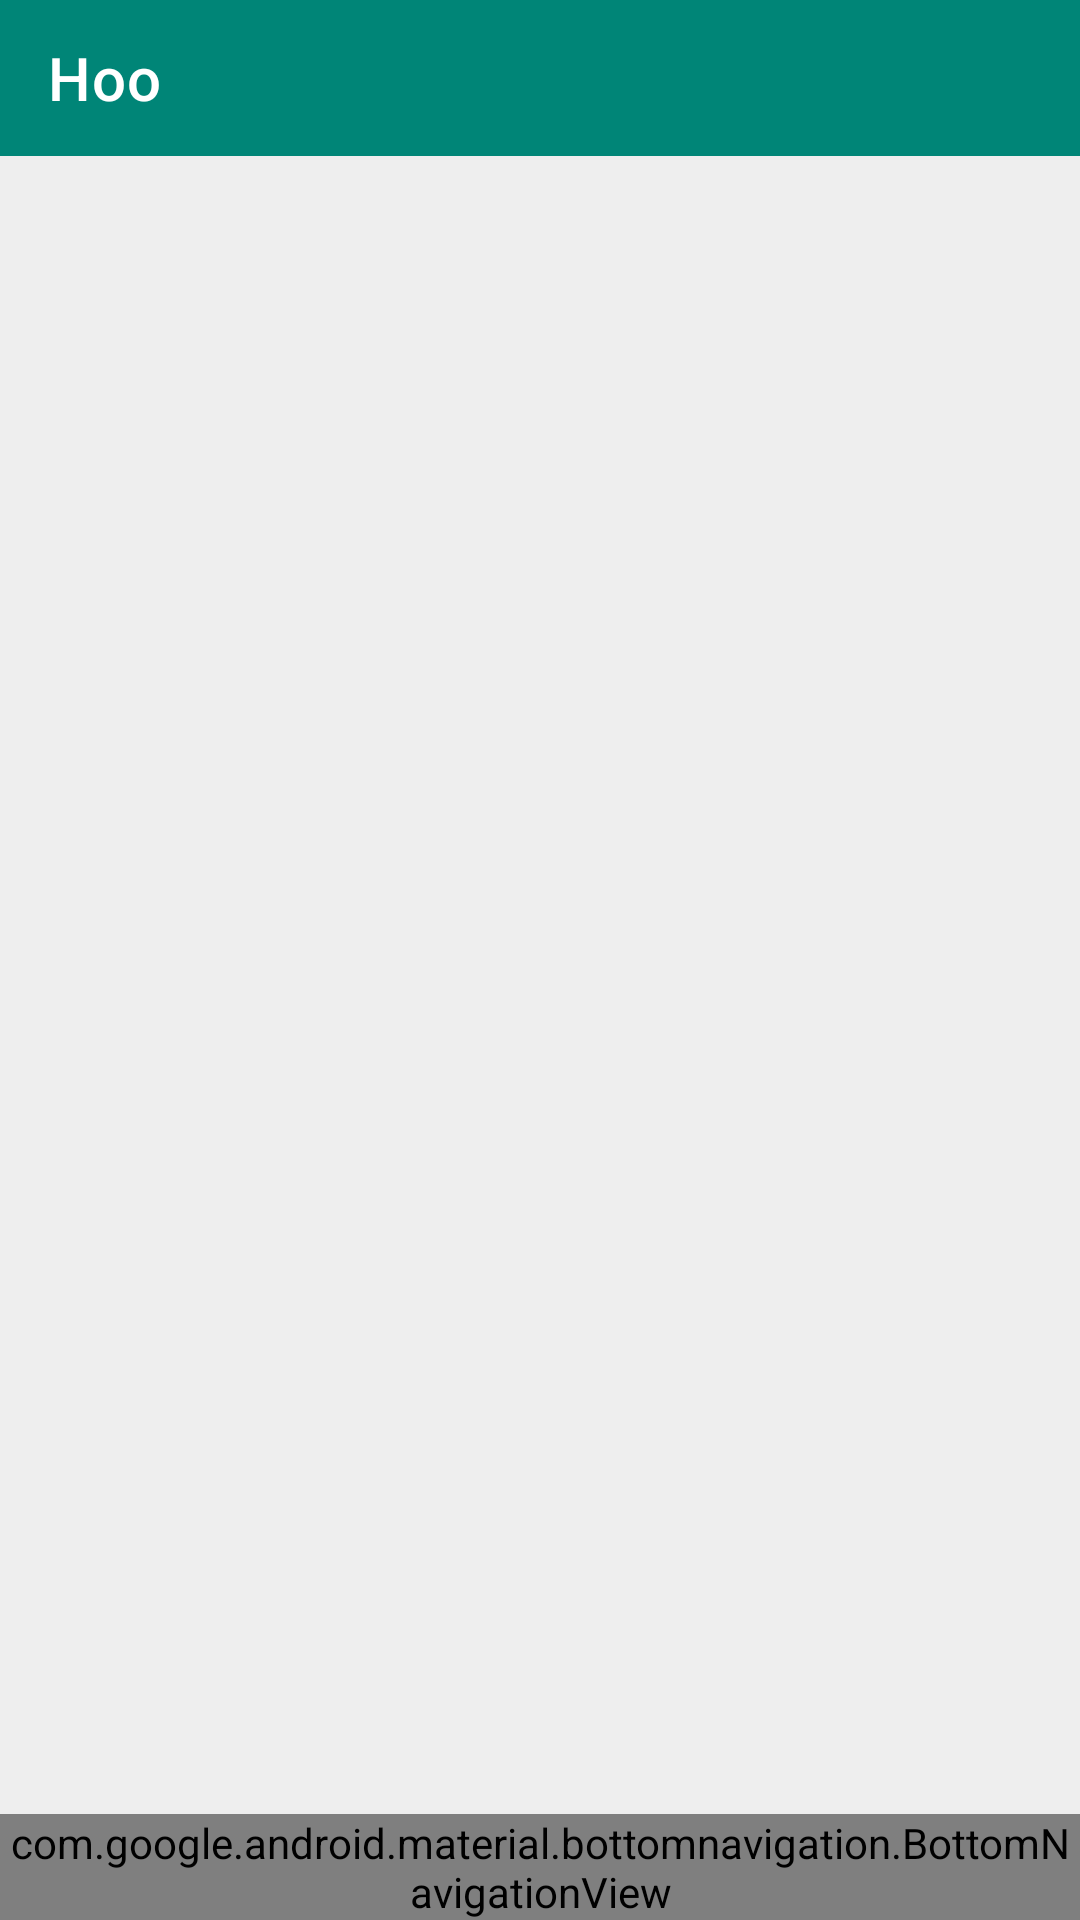

This screen was rendered from an Android layout file. Write that file and the resources it references.
<!-- AndroidManifest.xml: application theme AppTheme -->
<!-- res/layout/fragment_main.xml -->
<?xml version="1.0" encoding="utf-8"?>
<layout
    xmlns:android="http://schemas.android.com/apk/res/android"
    xmlns:app="http://schemas.android.com/apk/res-auto"
    xmlns:tools="http://schemas.android.com/tools" >

    <data>
        <variable name="model" type="com.famgy.famgyjetpack.viewmodel.model.LoginViewModel" />
    </data>

    <LinearLayout
        android:orientation="vertical"
        android:layout_width="match_parent"
        android:background="@color/norm_grey"
        android:layout_height="match_parent"
        tools:context=".ui.fragment.MainFragment">

        <androidx.appcompat.widget.Toolbar
            android:id="@+id/toolbar"
            android:layout_width="match_parent"
            android:layout_height="52dp"
            app:title="Hoo"
            android:background="@color/colorPrimary"
            app:titleTextColor="#ffffff"/>

        <TextView
            android:id="@+id/my_nav_host_fragment"
            android:layout_width="match_parent"
            android:layout_height="match_parent"
            android:layout_weight="1"/>

        <com.google.android.material.bottomnavigation.BottomNavigationView
            android:id="@+id/navigation_view"
            android:layout_width="match_parent"
            android:layout_height="wrap_content"
            android:background="@android:color/white"
            app:itemIconTint="@drawable/bottom_color_selector"
            app:itemTextColor="@drawable/bottom_color_selector"
            app:menu="@menu/menu_main"/>

    </LinearLayout>
</layout>
<!-- resources referenced by this layout -->
<resources>
  <color name="colorPrimary">#008577</color>
  <color name="norm_grey">#eeeeee</color>
  <style name="AppTheme" parent="@style/BaseAppTheme">
          <item name="textAllCaps">false</item>
      </style>
  <style name="BaseAppTheme" parent="Theme.MaterialComponents.Light.NoActionBar">
          <item name="colorPrimary">@color/colorPrimary</item>
          <item name="colorPrimaryDark">@color/colorPrimaryDark</item>
      </style>
  <color name="colorPrimaryDark">#00574B</color>
</resources>
